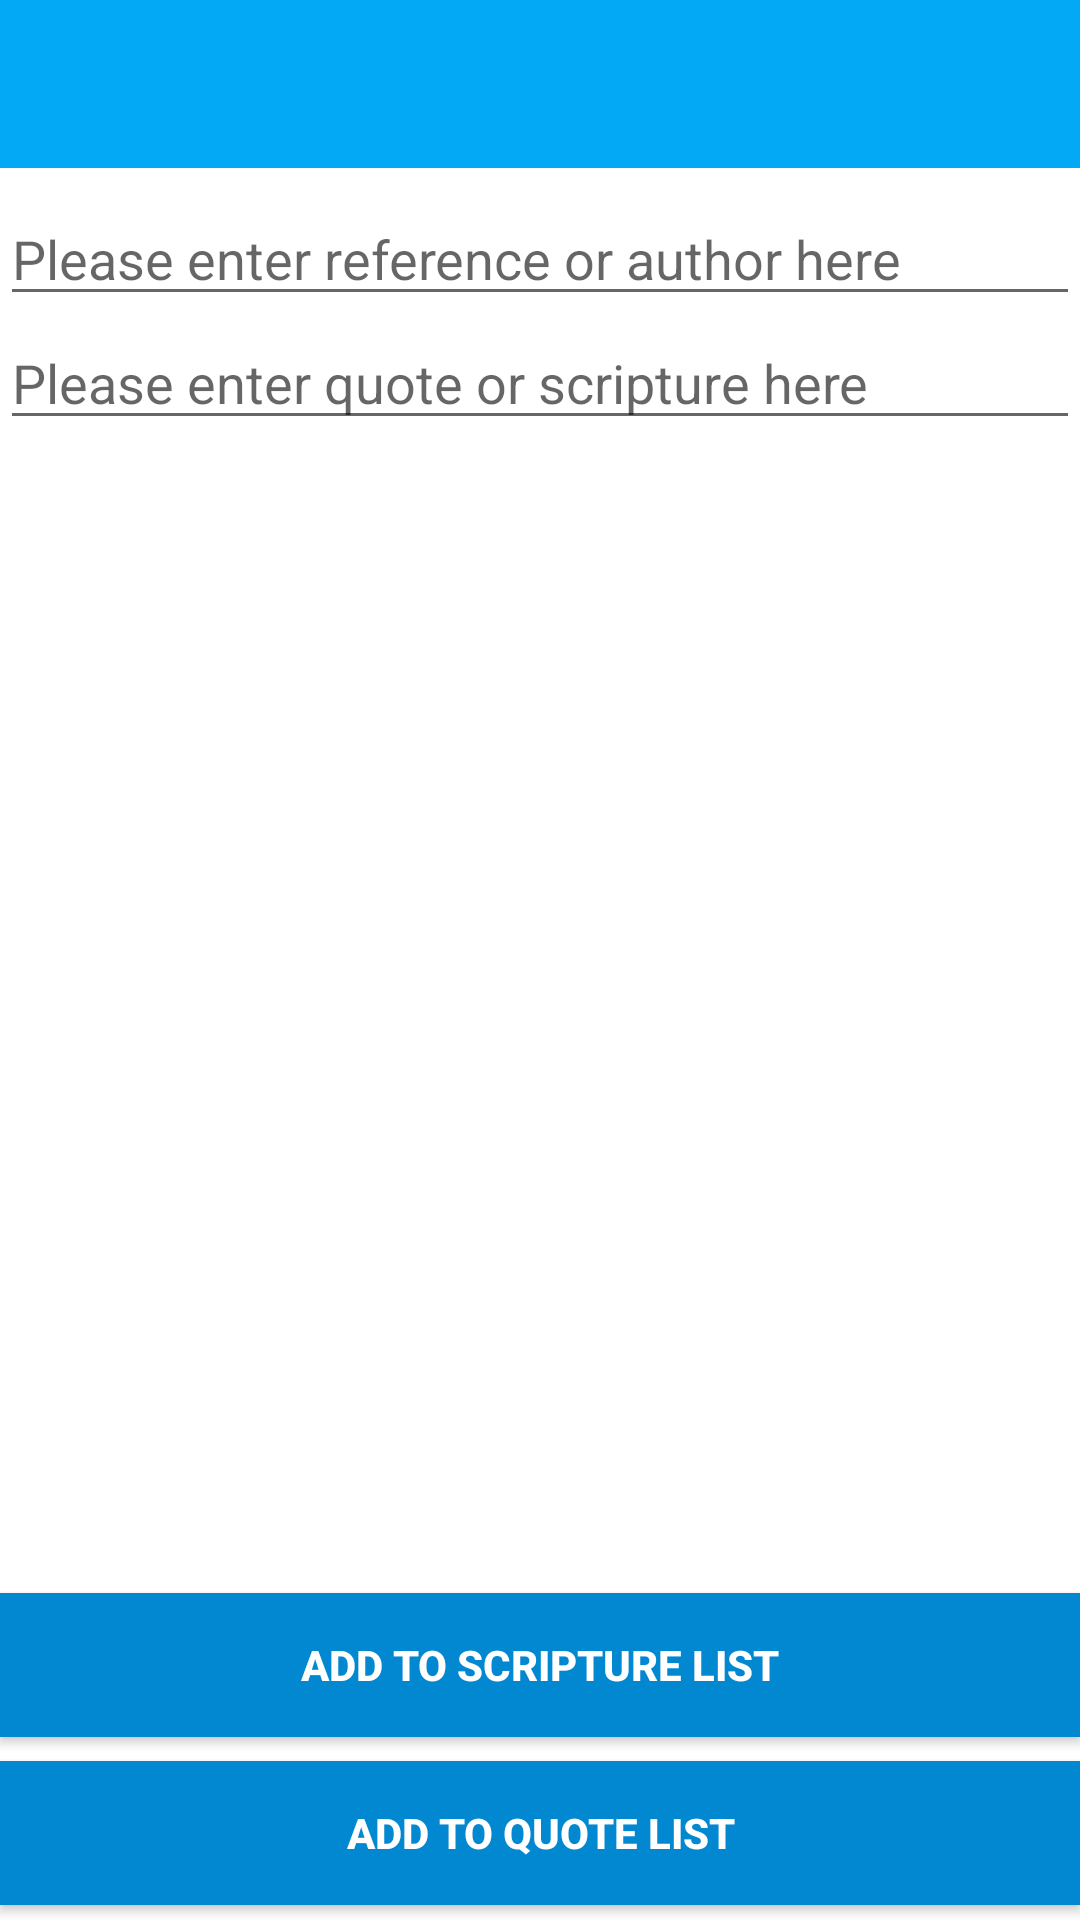

Write the Android layout XML for this screen, with the resource values it uses.
<!-- AndroidManifest.xml: application theme MyMaterialTheme -->
<!-- res/layout/activity_add_text_no_material.xml -->
<?xml version="1.0" encoding="utf-8"?>
<RelativeLayout xmlns:android="http://schemas.android.com/apk/res/android"
    xmlns:tools="http://schemas.android.com/tools"
    xmlns:app="http://schemas.android.com/apk/res-auto"
    android:layout_width="match_parent"
    android:layout_marginBottom="@dimen/activity_vertical_margin"
    android:layout_height="match_parent"
    tools:context=".activities.MainActivity">

    <android.support.v7.widget.Toolbar
        android:id="@+id/my_toolbar"
        android:layout_width="match_parent"
        android:layout_height="?attr/actionBarSize"
        android:background="?attr/colorPrimary"
        android:theme="@style/ThemeOverlay.AppCompat.Dark.ActionBar"
        app:popupTheme="@style/ThemeOverlay.AppCompat.Light">
    </android.support.v7.widget.Toolbar>

    <include layout="@layout/add_text_content_no_material"/>

</RelativeLayout>
<!-- res/layout/add_text_content_no_material.xml (included above) -->
<?xml version="1.0" encoding="utf-8"?>
<RelativeLayout xmlns:android="http://schemas.android.com/apk/res/android"
    android:layout_width="match_parent"
    android:layout_height="match_parent">

    <EditText
        android:id="@+id/add_text_title"
        android:layout_marginTop="64dp"
        android:layout_width="match_parent"
        android:layout_height="wrap_content"
        android:inputType="textCapSentences"
        android:imeOptions="actionNext"
        android:hint="@string/title_hint"/>
    <EditText
        android:id="@+id/add_text_body"
        android:layout_below="@id/add_text_title"
        android:layout_width="match_parent"
        android:layout_height="wrap_content"
        android:imeOptions="actionDone"
        android:hint="@string/body_hint"/>


    <Button
        android:id="@+id/addQuoteButton"
        android:layout_width="match_parent"
        android:layout_height="wrap_content"
        android:text="@string/add_quote_button"
        android:textColor="@color/windowBackground"
        android:textStyle="bold"
        android:layout_alignParentBottom="true"
        android:layout_marginLeft="@dimen/activity_horizontal_margin"
        android:layout_marginRight="@dimen/activity_horizontal_margin"
        android:layout_marginTop="8dp"
        android:layout_marginBottom="5dp"
        android:background="@color/colorPrimaryDark"/>
    <Button
        android:id="@+id/addScriptureButton"
        android:layout_width="match_parent"
        android:layout_above="@id/addQuoteButton"
        android:layout_height="wrap_content"
        android:text="@string/add_scripture_button"
        android:textColor="@color/windowBackground"
        android:textStyle="bold"
        android:layout_marginLeft="@dimen/activity_horizontal_margin"
        android:layout_marginRight="@dimen/activity_horizontal_margin"
        android:background="@color/colorPrimaryDark"/>
</RelativeLayout>
<!-- resources referenced by this layout -->
<resources>
  <color name="colorPrimaryDark">#0288D1</color>
  <color name="windowBackground">#FFFFFF</color>
  <string name="add_quote_button">Add to quote list</string>
  <string name="add_scripture_button">Add to scripture list</string>
  <string name="body_hint">Please enter quote or scripture here</string>
  <string name="title_hint">Please enter reference or author here</string>
  <style name="MyMaterialTheme" parent="MyMaterialTheme.Base">
  
      </style>
  <style name="MyMaterialTheme.Base" parent="Theme.AppCompat.Light.DarkActionBar">
          <item name="windowNoTitle">true</item>
          <item name="windowActionBar">false</item>
          <item name="colorPrimary">@color/colorPrimary</item>
          <item name="android:textColorPrimary">@color/textColorPrimary</item>
          <item name="colorPrimaryDark">@color/colorPrimaryDark</item>
          <item name="colorAccent">@color/colorAccent</item>
          <item name="android:windowBackground">@color/windowBackground</item>
          <item name="android:actionModeBackground">@color/colorPrimary</item>
      </style>
  <color name="colorPrimary">#03A9F4</color>
  <color name="textColorPrimary">#727272</color>
  <color name="colorAccent">#FF5252</color>
</resources>
